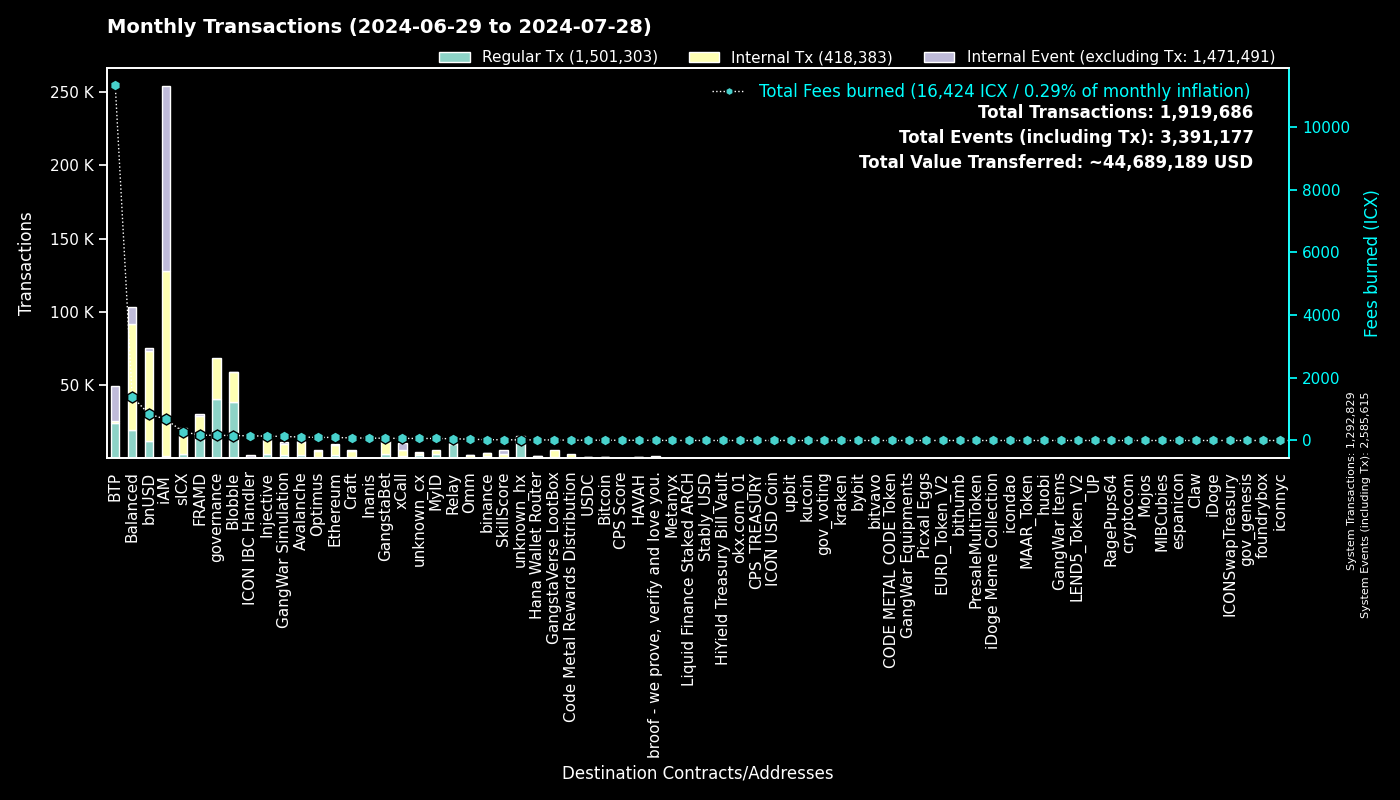

Values plotted in this chart, from the file beside it:
to, Fees burned, Regular Tx, to_def, Internal Tx, Internal Event (excluding Tx), group
0, 0.0, 1292756, System, 73, 1292786, System
cx00000000000000000000000000000000000000…, 164.9, 40521, governance, 27819, 0, governance
cxee7a00755a757e3c519a0616456030e33dc9d4…, 11310, 23632, BTP_2, 0, 24133, BTP
cxf14dea1cff7ceb29a46e6d04533a08f84441e4…, 85.61, 20348, Blobble Stake Token, 20754, 10, Blobble
cxf2ca3b655a782f39227934d37ff3b77f9b1ebc…, 73.24, 17912, Blobble, 0, 0, Blobble
cx2aa9b28a657e3121b75d3d4fe65e569398645d…, 154.2, 17185, FRAMD Token, 9780, 175, FRAMD
cx88fd7df7ddff82f7cc735c871dc519838cb235…, 845, 11737, bnUSD, 61631, 1717, bnUSD
cxca5faa5a71d986a2e84dd7e6f5ff791d29901e…, 52.11, 10026, Relay_4, 0, 0, Relay
cx66d4d90f5f113eba575bf793570135f9b10cec…, 297.8, 6783, balanced_loans, 6978, 4634, Balanced
cxa0af3165c08318e988cb30993b3048335b94af…, 159.2, 4533, balanced_dex, 12516, 2127, Balanced
cx21e94c08c03daee80c25d8ee3ea22a20786ec2…, 608.5, 3567, balanced_router, 39471, 2868, Balanced
cx2609b924e33ef00b648a409245c7ea394c4678…, 284.5, 3214, sICX, 16506, 842, sICX
cx4297f4b63262507623b6ad575d0d8dd2db980e…, 139.5, 2952, Injective, 11951, 162, Injective
cx5a0af85407c69945eb318d4ac18e9e84218416…, 128.8, 2139, GangWar Simulation, 7364, 1417, GangWar Simulation
cx66a031cc3bd305c76371fb586e93801b948254…, 108.9, 2129, Avalanche, 9291, 139, Avalanche
cxe5c2c460364acc5f8c1d5ca925930043d8d9c9…, 9.656, 2056, GangstaBet Crown, 2110, 0, GangstaBet
cx288d13e1b63563459a2ac6179f237711f6851c…, 98.1, 2038, Ethereum, 7187, 208, Ethereum
cxba62bb61baf8dd8b6a04633fe33806547785a0…, 55.76, 1799, MyID_3, 1789, 0, MyID
cxa07f426062a1384bdd762afa6a87d123fbc81c…, 66.34, 1619, xCall, 4205, 4313, xCall
cx69bcdf1753472c1444188ec3f5188657e30c83…, 4.962, 1546, broof - we prove, verify and love you., 0, 0, broof - we prove, verify and love you.
cxd82fb5d3effecd8c9071a4bba3856ad7222c4b…, 57.51, 1453, Balanced Savings, 2906, 36, Balanced
cx14002628a4599380f391f708843044bc93dce2…, 673.1, 1380, iAM Div, 126158, 126248, iAM
cx622bbab73698f37dbef53955fd3decffeb0b0c…, 149.5, 986, ICON IBC Handler, 207, 1364, ICON IBC Handler
cxd17316e24ee40f2ef8ed6f3a497311db1b3520…, 15.86, 955, GangstaVerse LootBox, 4392, 0, GangstaVerse LootBox
cx694e8c9f1a05c8c3719f30d46b97697960e428…, 8.714, 923, MyID_2, 923, 0, MyID
hxb568381d35d3e7a6383200e8a0d30310af20b9…, 0.9175, 734, binance_hot, 0, 0, binance
cx2d552c485ec8bcaa75aac02424e2aca6ffdb2f…, 25.44, 625, Binance Coin, 2203, 11, binance
cx10d59e8103ab44635190bd4139dbfd682fa2d0…, 26.46, 561, balanced_rewards, 965, 519, Balanced
cx28b2ec885b50c8a93da752f2d0467a67127a70…, 40.56, 528, CROWN, 4708, 208, GangstaBet
cxdada6921d08fbf37c6f228816852e58b219cc5…, 3.052, 519, unknown_cx, 0, 134, unknown_cx
cx91a5817cf6e7adbcbcee9e8815c63f83d9a98a…, 3.107, 498, unknown_cx, 0, 349, unknown_cx
cxf61cd5a45dc9f91c15aa65831a30a90d59a096…, 69.62, 487, balanced_baln, 3905, 465, Balanced
cx44250a12074799e26fdeee75648ae47e2cc842…, 100.8, 443, balanced_governance, 19, 11, Balanced
cxe971c0a92c58db502e4a224efc6ba311eb1c17…, 75.34, 393, Inanis Treasury, 55, 0, Inanis
hx85532472e789802a943bd34a8aeb86668bc232…, 0.3825, 306, okx.com_01, 0, 0, okx.com_01
cx28497aef34ec44ad2be9249daddfbe34b54f30…, 4.633, 306, Balanced Bribe, 305, 0, Balanced
cx59d899fce52cadd1feb5128ff5e6672f03943e…, 1.838, 305, unknown_cx, 0, 106, unknown_cx
cx917f88460d4ebec1fd656d4dbe51131a37d168…, 1.736, 280, unknown_cx, 0, 174, unknown_cx
cx2dc662031f3d62bcdba4f63e9bf827767c8475…, 22.7, 270, SkillScore, 2824, 2881, SkillScore
cx203d9cd2a669be67177e997b8948ce2c35caff…, 43.87, 262, balanced_dividends, 2618, 35, Balanced
cxabea09a8c5f3efa54d0a0370b14715e6f22705…, 8.948, 252, Balanced Asset Manager, 1144, 508, Balanced
cx43e2eec79eb76293c298f2b17aec06097be606…, 5.919, 248, balanced_staking, 746, 28, Balanced
cx334db6519871cb2bfd154cec0905ced4ea142d…, 0.8909, 243, unknown_cx, 0, 0, unknown_cx
cx5b5a03cb525a1845d0af3a872d525b18a810ac…, 16.09, 234, btp-0x38.bsc-BTCB, 1493, 40, BTP
cx2e6d0fc0eca04965d06038c8406093337f085f…, 22.15, 207, Craft, 1670, 55, Craft
cxaa99a164586883eed0322d62a31946dfa9491f…, 14.03, 206, optimus_rewards, 434, 60, Optimus
cx07b184a37f03c6ab681fcbd0b45aec6dc3eafb…, 8.564, 196, Bitcoin, 725, 12, Bitcoin
cx7ecb16e4c143b95e01d05933c17cb986cfe618…, 54.09, 192, CraftRewards, 1122, 36, Craft
cx9c4698411c6d9a780f605685153431dcda0460…, 5.776, 171, Auction, 1827, 0, Craft
hxbb984f278abd66ae2155edbd91f8c87ce98411…, 0.15, 120, kucoin, 0, 0, kucoin
hx1b3e781a1c802c238e30e90aa1a6cee94f9bac…, 0.1487, 119, unknown_hx, 0, 0, unknown_hx
cxa032c913d5d9b7577e2b19f39d91985e5c2605…, 0.5257, 119, unknown_cx, 100, 31, unknown_cx
cx6139a27c15f1653471ffba0b4b88dc15de7e32…, 20.63, 118, gangstabet_token, 1569, 98, GangstaBet
cxc83f6eaf7e123f656657ebac3b09bc7a38e323…, 10.05, 114, Code Metal Rewards Distribution, 2670, 0, Code Metal Rewards Distribution
hx68646780e14ee9097085f7280ab137c3633b4b…, 0.1425, 114, kraken_hot, 0, 0, kraken
hx6b91c8dea3114de74ecfa85908b875778c2b59…, 0.1413, 113, bybit, 0, 0, bybit
cx785d504f44b5d2c8dac04c5a1ecd75f18ee57d…, 28.09, 110, Finance Token, 990, 60, Optimus
hxe246d096a304780258480ca4d4bbf386c0df30…, 0.135, 108, unknown_hx, 0, 0, unknown_hx
cx22319ac7f412f53eabe3c9827acf5e27e9c6a9…, 9.885, 107, USDC, 797, 25, USDC
cx553b05df18e9d7c00d8bf4675e579cbbb23c4b…, 5.434, 107, OMM Fee Distribution, 283, 30, Omm
... 1,901 more rows
